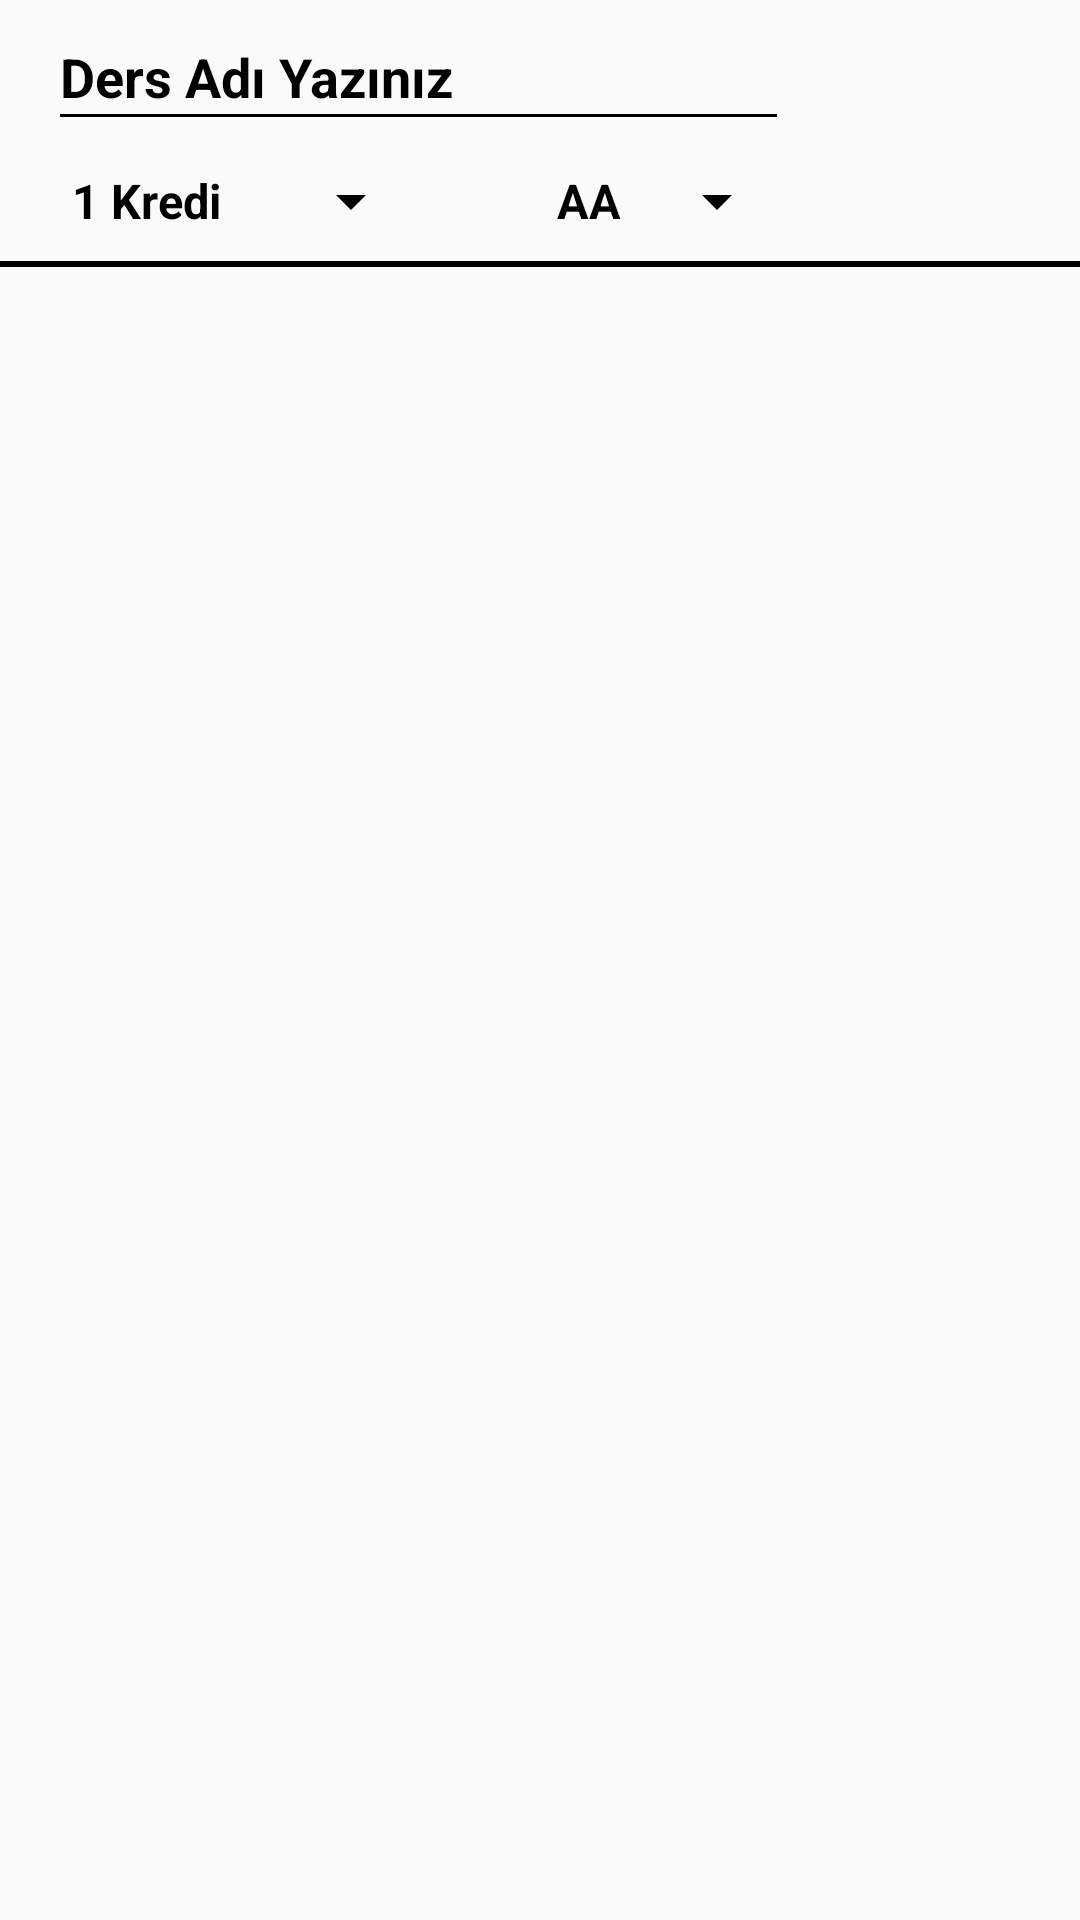

Android layout source for this screen:
<!-- AndroidManifest.xml: application theme AppTheme -->
<!-- res/layout/yeni_ders_layout.xml -->
<?xml version="1.0" encoding="utf-8"?>
<android.support.constraint.ConstraintLayout  xmlns:android="http://schemas.android.com/apk/res/android"
    xmlns:app="http://schemas.android.com/apk/res-auto"
    xmlns:tools="http://schemas.android.com/tools"
    android:layout_width="match_parent"
    android:layout_height="match_parent">

    <AutoCompleteTextView

        android:id="@+id/etYeniDersAd"
        app:layout_constraintBottom_toTopOf="@+id/btnYeniDersSil"
        app:layout_constraintEnd_toEndOf="@+id/spnYeniDersNot"
        app:layout_constraintStart_toStartOf="@+id/spnYeniDersKredi"
        app:layout_constraintTop_toTopOf="@+id/btnYeniDersSil"
        android:layout_width="0dp"
        android:layout_height="46dp"
        android:ems="10"
        android:hint="Ders Adı Yazınız"
        android:inputType="textPersonName"
        android:backgroundTint="@android:color/black"
        android:popupBackground="@android:color/white"
        android:textColor="@android:color/black"
        android:textColorHint="@android:color/black"
        android:textStyle="bold" />

    <Spinner
        android:id="@+id/spnYeniDersNot"
        android:layout_width="wrap_content"
        android:layout_height="wrap_content"
        android:layout_marginEnd="21dp"
        android:layout_marginTop="8dp"
        android:backgroundTint="@android:color/black"
        android:entries="@array/tumNotlar"
        android:popupBackground="@android:color/white"
        android:textStyle="bold"
        app:layout_constraintEnd_toStartOf="@+id/btnYeniDersSil"
        app:layout_constraintTop_toBottomOf="@+id/etYeniDersAd">

    </Spinner>

    <Spinner
        android:id="@+id/spnYeniDersKredi"
        android:layout_width="wrap_content"
        android:layout_height="wrap_content"
        android:layout_marginStart="16dp"
        android:layout_marginTop="8dp"
        android:backgroundTint="@android:color/black"
        android:entries="@array/krediler"
        android:popupBackground="@android:color/white"
        android:textStyle="bold"
        app:layout_constraintStart_toStartOf="parent"
        app:layout_constraintTop_toBottomOf="@+id/etYeniDersAd">

    </Spinner>

    <Button
        android:id="@+id/btnYeniDersSil"
        android:layout_width="48dp"
        android:layout_height="48dp"
        android:layout_marginEnd="28dp"
        android:layout_marginTop="24dp"
        android:background="@drawable/btnsub"
        app:layout_constraintEnd_toEndOf="parent"
        app:layout_constraintTop_toTopOf="parent" />

    <View
        android:id="@+id/view"
        android:layout_width="wrap_content"
        android:layout_height="2dp"
        android:layout_marginEnd="8dp"
        android:layout_marginStart="8dp"
        android:layout_marginTop="8dp"
        android:background="@android:color/black"
        app:layout_constraintEnd_toEndOf="parent"
        app:layout_constraintStart_toStartOf="parent"
        app:layout_constraintTop_toBottomOf="@+id/spnYeniDersKredi" />


</android.support.constraint.ConstraintLayout>
<!-- resources referenced by this layout -->
<resources>
  <string-array name="krediler">
          <item>1 Kredi</item>
          <item>2 Kredi</item>
          <item>3 Kredi</item>
          <item>4 Kredi</item>
          <item>5 Kredi</item>
          <item>6 Kredi</item>
          <item>7 Kredi</item>
          <item>8 Kredi</item>
          <item>9 Kredi</item>
          <item>10 Kredi</item>
  
      </string-array>
  <string-array name="tumNotlar">
          <item>AA</item>
          <item>BA</item>
          <item>BB</item>
          <item>CB</item>
          <item>CC</item>
          <item>DC</item>
          <item>DD</item>
          <item>FF</item>
  
      </string-array>
  <style name="AppTheme" parent="Theme.AppCompat.Light.NoActionBar">
          
          <item name="colorPrimary">@color/colorPrimary</item>
          <item name="android:textColor">@android:color/black</item>
          <item name="android:textStyle">bold</item>
          <item name="colorPrimaryDark">@color/colorPrimaryDark</item>
          <item name="colorAccent">@color/colorAccent</item>
          <item name="android:popupBackground">@color/colorAccent</item>
      </style>
  <color name="colorPrimary">#ed3b72</color>
  <color name="colorPrimaryDark">#41366E</color>
  <color name="colorAccent">#41366E</color>
</resources>
